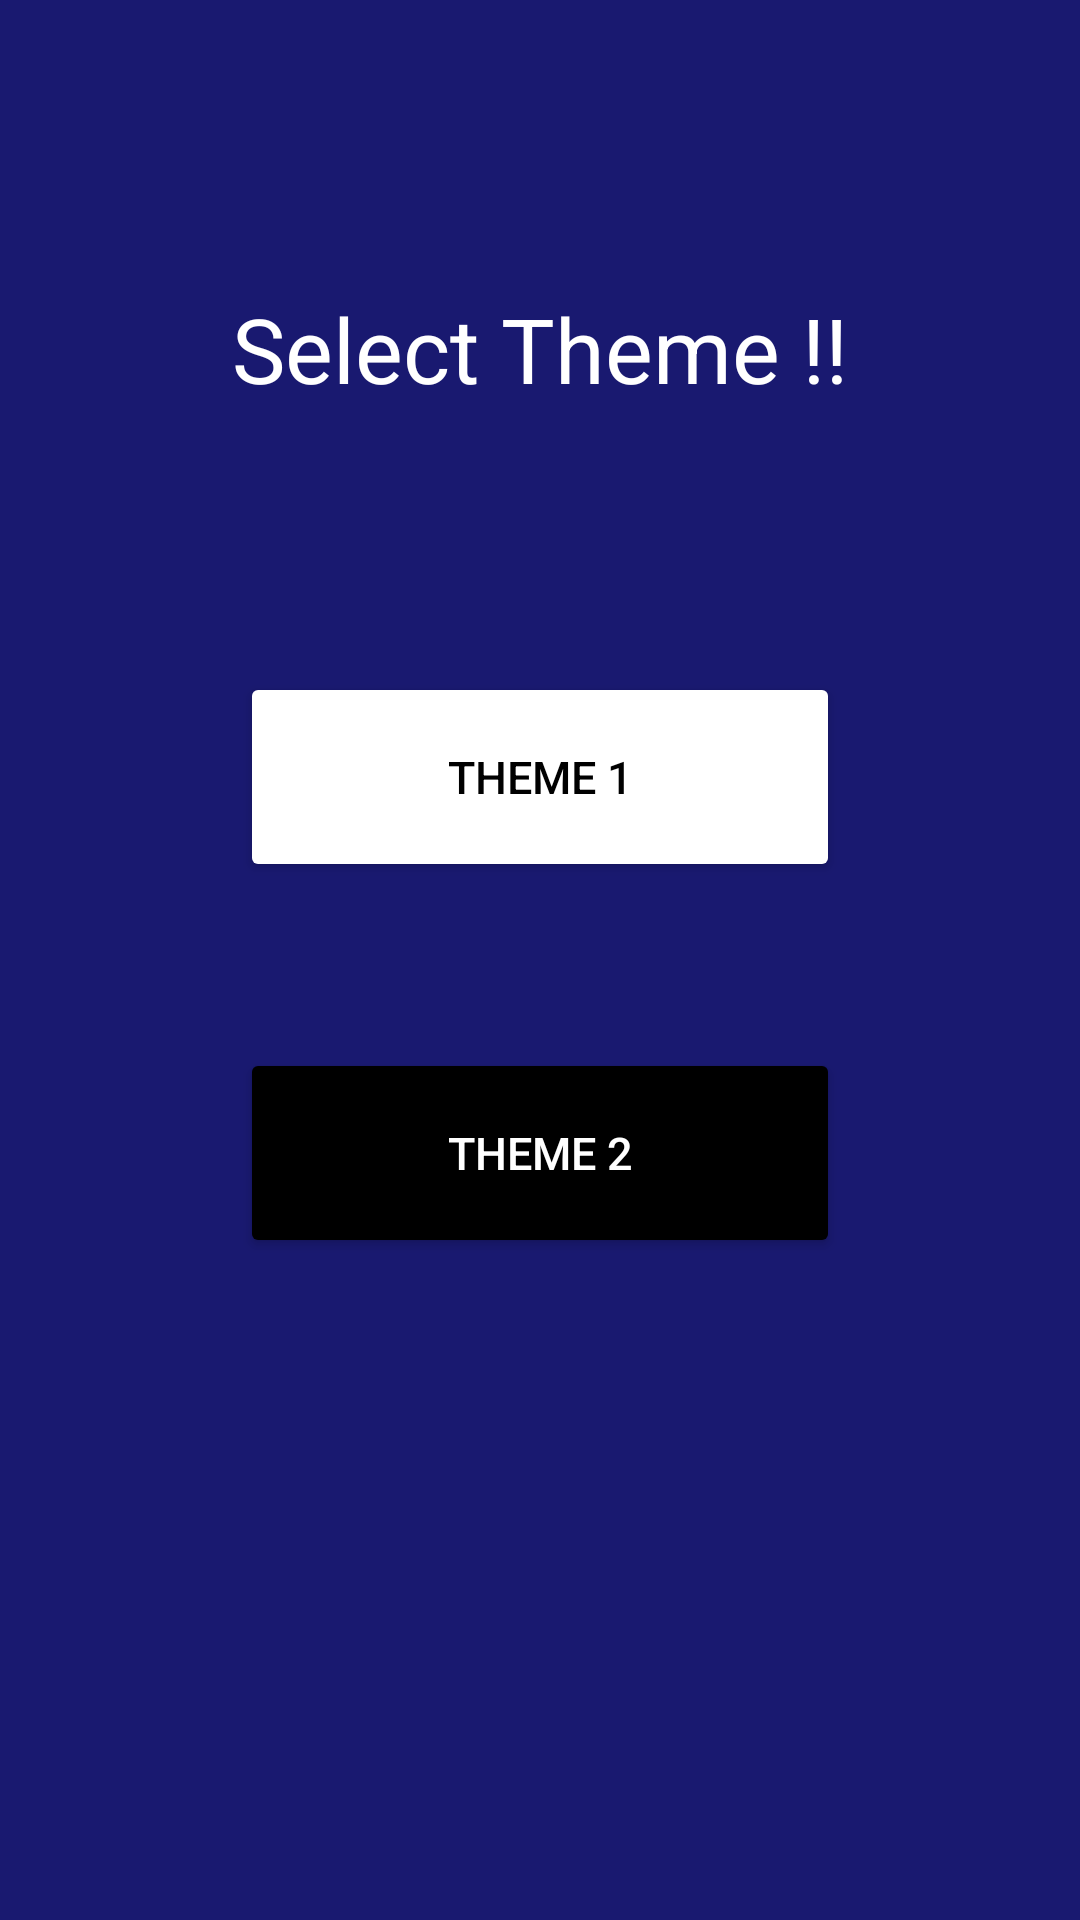

The Android layout XML behind this screen, and the referenced resources:
<!-- AndroidManifest.xml: application theme Theme.ProjectSem5 -->
<!-- res/layout/activity_theme.xml -->
<?xml version="1.0" encoding="utf-8"?>
<androidx.constraintlayout.widget.ConstraintLayout xmlns:android="http://schemas.android.com/apk/res/android"
    xmlns:app="http://schemas.android.com/apk/res-auto"
    xmlns:tools="http://schemas.android.com/tools"
    android:layout_width="match_parent"
    android:layout_height="match_parent"
    android:background="@color/ligblue"
    tools:context=".theme">

    <TextView
        android:layout_width="wrap_content"
        android:layout_height="wrap_content"
        android:text="Select Theme !!"
        android:textColor="@color/white"
        android:textSize="30sp"
        app:layout_constraintEnd_toEndOf="parent"
        app:layout_constraintStart_toStartOf="parent"
        app:layout_constraintTop_toTopOf="@+id/guideline21" />

    <androidx.constraintlayout.widget.Guideline
        android:id="@+id/guideline21"
        android:layout_width="wrap_content"
        android:layout_height="wrap_content"
        android:orientation="horizontal"
        app:layout_constraintGuide_percent="0.15" />

    <androidx.constraintlayout.widget.Guideline
        android:id="@+id/guideline22"
        android:layout_width="wrap_content"
        android:layout_height="wrap_content"
        android:orientation="horizontal"
        app:layout_constraintGuide_percent="0.35" />

    <Button
        android:id="@+id/th1"
        android:layout_width="200sp"
        android:layout_height="70sp"
        android:text="Theme 1"
        android:backgroundTint="@color/white"
        android:textColor="@color/black"
        android:textSize="15sp"
        app:layout_constraintEnd_toEndOf="parent"
        app:layout_constraintStart_toStartOf="parent"
        app:layout_constraintTop_toTopOf="@+id/guideline22" />

    <Button
        android:id="@+id/th2"
        android:layout_width="200sp"
        android:layout_height="70sp"
        android:backgroundTint="@color/black"
        android:text="Theme 2"
        android:textColor="@color/white"
        android:textSize="15sp"
        app:layout_constraintBottom_toBottomOf="parent"
        app:layout_constraintEnd_toEndOf="@+id/th1"
        app:layout_constraintHorizontal_bias="0.0"
        app:layout_constraintStart_toStartOf="@+id/th1"
        app:layout_constraintTop_toBottomOf="@+id/th1"
        app:layout_constraintVertical_bias="0.2" />


</androidx.constraintlayout.widget.ConstraintLayout>
<!-- resources referenced by this layout -->
<resources>
  <color name="black">#FF000000</color>
  <color name="ligblue">#191970</color>
  <color name="white">#FFFFFFFF</color>
  <style name="Theme.ProjectSem5" parent="Theme.MaterialComponents.DayNight.DarkActionBar">
          
          <item name="colorPrimary">@color/purple_500</item>
          <item name="colorPrimaryVariant">@color/purple_700</item>
          <item name="colorOnPrimary">@color/white</item>
          
          <item name="colorSecondary">@color/teal_200</item>
          <item name="colorSecondaryVariant">@color/teal_700</item>
          <item name="colorOnSecondary">@color/black</item>
          
          <item name="android:statusBarColor" tools:targetApi="l">?attr/colorPrimaryVariant</item>
          
      </style>
  <color name="purple_500">#FF6200EE</color>
  <color name="purple_700">#FF3700B3</color>
  <color name="teal_200">#FF03DAC5</color>
  <color name="teal_700">#FF018786</color>
</resources>
